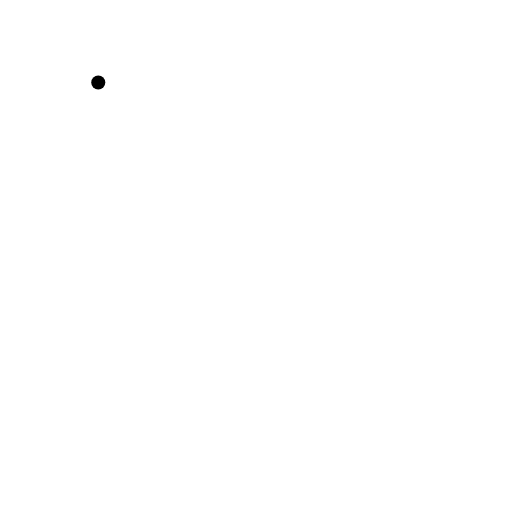
t = 0.00 s
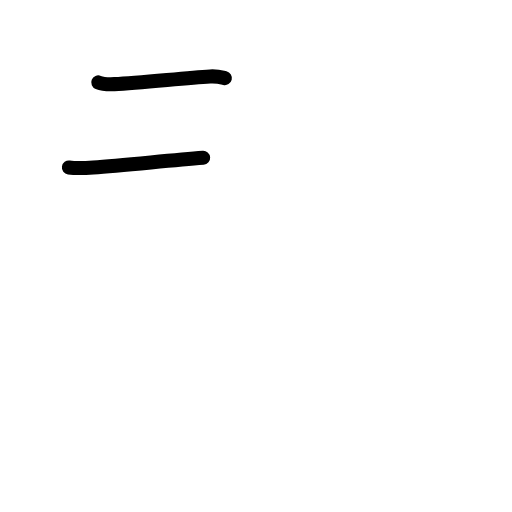
t = 1.58 s
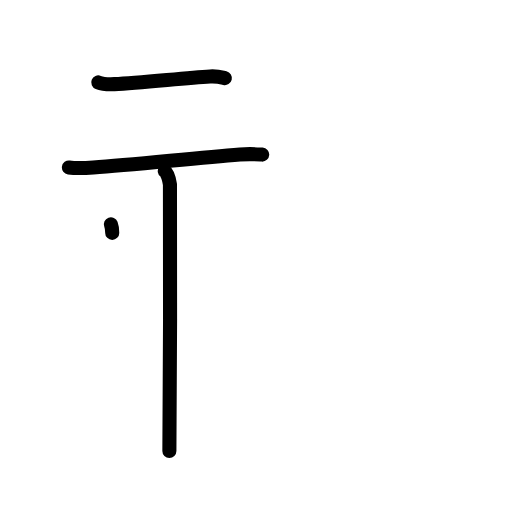
t = 3.25 s
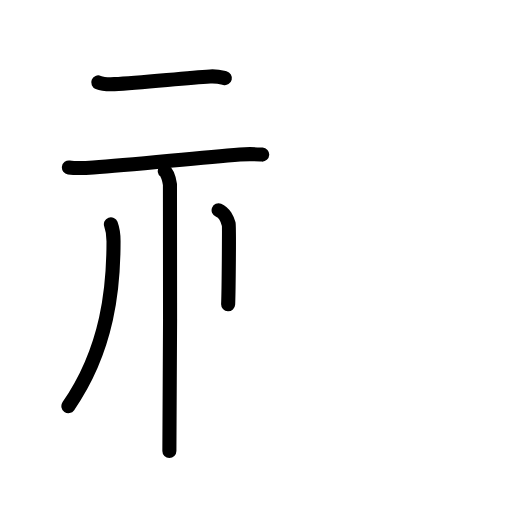
t = 4.75 s
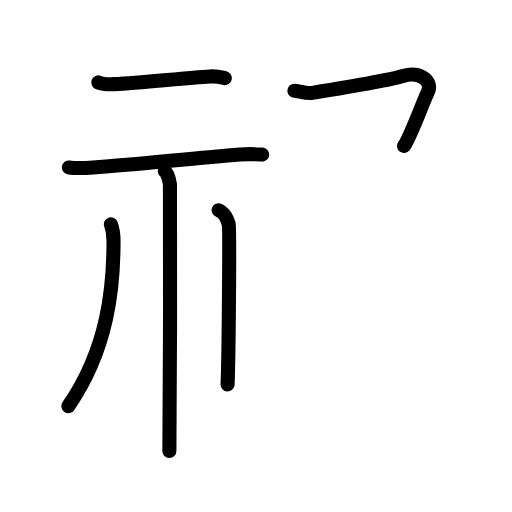
t = 5.88 s
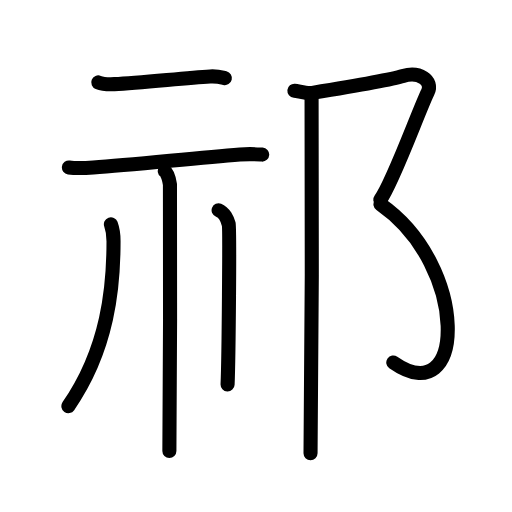
t = 8.00 s

The animated SVG that drew these frames (rendered in a browser with its animation timeline set to each time). Animation: 25 SMIL elements (animate=25); one cycle of 8.00 s.

<?xml version="1.0" encoding="UTF-8"?>
<!--
AniKanjiVG is licensed by CC-BY-SA Paul C. Sommerhoff (https://bitbucket.org/sommerhoff/anikanjivg).
AniKanjiVG uses KanjiVG which is licensed by CC-BY-SA Ulrich Apel (http://kanjivg.tagaini.net).
See also http://creativecommons.org/licenses/by-sa/3.0/
-->
<svg xmlns:kvg='http://kanjivg.tagaini.net' xmlns='http://www.w3.org/2000/svg' width='109' height='109' viewBox='0 0 109 109' style='fill:none;stroke:#000000;stroke-width:3;stroke-linecap:round;stroke-linejoin:round;' id="kvg:kanji_07941"><g id="kvg:07941" kvg:element="祁"><g id="kvg:07941-g1" kvg:element="示" kvg:position="left" kvg:radical="general"><g id="kvg:07941-g2" kvg:position="top"><path id="kvg:07941-s1" kvg:type="㇐" d="M20.92,17.55c0.9,0.36,2.54,0.4,3.44,0.36c5.63-0.25,14.67-1.3,20.37-1.64c1.49-0.09,2.39,0.17,3.14,0.35"><animate attributeName="d" begin="0.0s" dur="0.3333333333333333s" from="M20.92,17.55C20.92,17.55,20.92,17.55,20.92,17.55" to="M20.92,17.55c0.9,0.36,2.54,0.4,3.44,0.36" />
<animate attributeName="d" begin="0.3333333333333333s" dur="0.3333333333333333s" from="M20.92,17.55c0.9,0.36,2.54,0.4,3.44,0.36c0,0,0,0,0,0,0" to="M20.92,17.55c0.9,0.36,2.54,0.4,3.44,0.36c5.63-0.25,14.67-1.3,20.37-1.64" />
<animate attributeName="d" begin="0.6666666666666666s" dur="0.3333333333333333s" from="M20.92,17.55c0.9,0.36,2.54,0.4,3.44,0.36c5.63-0.25,14.67-1.3,20.37-1.64c0,0,0,0,0,0,0" to="M20.92,17.55c0.9,0.36,2.54,0.4,3.44,0.36c5.63-0.25,14.67-1.3,20.37-1.64c1.49-0.09,2.39,0.17,3.14,0.35" />
</path>
<path id="kvg:07941-s2" kvg:type="㇐" d="M14.67,35.65c1.37,0.19,3.85,0.1,5.2,0c8.5-0.58,21.42-2,31.21-2.76c2.24-0.17,3.61-0.05,4.74,0.02"><animate attributeName="d" begin="1.0s" dur="0.3333333333333333s" from="M14.67,35.65C14.67,35.65,14.67,35.65,14.67,35.65" to="M14.67,35.65c1.37,0.19,3.85,0.1,5.2,0" />
<animate attributeName="d" begin="1.3333333333333333s" dur="0.3333333333333333s" from="M14.67,35.65c1.37,0.19,3.85,0.1,5.2,0c0,0,0,0,0,0,0" to="M14.67,35.65c1.37,0.19,3.85,0.1,5.2,0c8.5-0.58,21.42-2,31.21-2.76" />
<animate attributeName="d" begin="1.6666666666666665s" dur="0.3333333333333333s" from="M14.67,35.65c1.37,0.19,3.85,0.1,5.2,0c8.5-0.58,21.42-2,31.21-2.76c0,0,0,0,0,0,0" to="M14.67,35.65c1.37,0.19,3.85,0.1,5.2,0c8.5-0.58,21.42-2,31.21-2.76c2.24-0.17,3.61-0.05,4.74,0.02" />
<animate attributeName="d" begin="0s" dur="1.0s" from="M-100,-100" to="M-100,-100" />
</path>
</g>
<g id="kvg:07941-g3" kvg:position="bottom"><path id="kvg:07941-s3" kvg:type="㇑" d="M35.08,36.43c0.61,0.44,0.98,1.97,1.1,2.85c0.12,0.88,0,51.24-0.12,56.72"><animate attributeName="d" begin="2.0s" dur="0.5s" from="M35.08,36.43C35.08,36.43,35.08,36.43,35.08,36.43" to="M35.08,36.43c0.61,0.44,0.98,1.97,1.1,2.85" />
<animate attributeName="d" begin="2.5s" dur="0.5s" from="M35.08,36.43c0.61,0.44,0.98,1.97,1.1,2.85c0,0,0,0,0,0,0" to="M35.08,36.43c0.61,0.44,0.98,1.97,1.1,2.85c0.12,0.88,0,51.24-0.12,56.72" />
<animate attributeName="d" begin="0s" dur="2.0s" from="M-100,-100" to="M-100,-100" />
</path>
<path id="kvg:07941-s4" kvg:type="㇒" d="M23.61,47.75c0.57,1.55,0.56,2.35,0.56,3.66c0,9.6-1.11,22.76-9.61,35.05"><animate attributeName="d" begin="3.0s" dur="0.5s" from="M23.61,47.75C23.61,47.75,23.61,47.75,23.61,47.75" to="M23.61,47.75c0.57,1.55,0.56,2.35,0.56,3.66" />
<animate attributeName="d" begin="3.5s" dur="0.5s" from="M23.61,47.75c0.57,1.55,0.56,2.35,0.56,3.66c0,0,0,0,0,0,0" to="M23.61,47.75c0.57,1.55,0.56,2.35,0.56,3.66c0,9.6-1.11,22.76-9.61,35.05" />
<animate attributeName="d" begin="0s" dur="3.0s" from="M-100,-100" to="M-100,-100" />
</path>
<path id="kvg:07941-s5" kvg:type="㇑/㇔" d="M46.54,44.75c1.19,0.46,1.91,2.05,2.15,2.97c0.24,0.91,0,28.41-0.24,34.11"><animate attributeName="d" begin="4.0s" dur="0.5s" from="M46.54,44.75C46.54,44.75,46.54,44.75,46.54,44.75" to="M46.54,44.75c1.19,0.46,1.91,2.05,2.15,2.97" />
<animate attributeName="d" begin="4.5s" dur="0.5s" from="M46.54,44.75c1.19,0.46,1.91,2.05,2.15,2.97c0,0,0,0,0,0,0" to="M46.54,44.75c1.19,0.46,1.91,2.05,2.15,2.97c0.24,0.91,0,28.41-0.24,34.11" />
<animate attributeName="d" begin="0s" dur="4.0s" from="M-100,-100" to="M-100,-100" />
</path>
</g>
</g>
<g id="kvg:07941-g4" kvg:element="⻏" kvg:original="邑" kvg:position="right"><path id="kvg:07941-s6" kvg:type="㇇" d="M62.67,19.31c0.94,0.09,2.62,0.65,3.83,0.46c5.22-0.85,16.54-2.74,19.29-3.59c3.38-1.05,6.54,0.92,5.26,3.48c-1.79,3.59-7.46,19.35-10.09,22.84"><animate attributeName="d" begin="5.0s" dur="0.25s" from="M62.67,19.31C62.67,19.31,62.67,19.31,62.67,19.31" to="M62.67,19.31c0.94,0.09,2.62,0.65,3.83,0.46" />
<animate attributeName="d" begin="5.25s" dur="0.25s" from="M62.67,19.31c0.94,0.09,2.62,0.65,3.83,0.46c0,0,0,0,0,0,0" to="M62.67,19.31c0.94,0.09,2.62,0.65,3.83,0.46c5.22-0.85,16.54-2.74,19.29-3.59" />
<animate attributeName="d" begin="5.5s" dur="0.25s" from="M62.67,19.31c0.94,0.09,2.62,0.65,3.83,0.46c5.22-0.85,16.54-2.74,19.29-3.59c0,0,0,0,0,0,0" to="M62.67,19.31c0.94,0.09,2.62,0.65,3.83,0.46c5.22-0.85,16.54-2.74,19.29-3.59c3.38-1.05,6.54,0.92,5.26,3.48" />
<animate attributeName="d" begin="5.75s" dur="0.25s" from="M62.67,19.31c0.94,0.09,2.62,0.65,3.83,0.46c5.22-0.85,16.54-2.74,19.29-3.59c3.38-1.05,6.54,0.92,5.26,3.48c0,0,0,0,0,0,0" to="M62.67,19.31c0.94,0.09,2.62,0.65,3.83,0.46c5.22-0.85,16.54-2.74,19.29-3.59c3.38-1.05,6.54,0.92,5.26,3.48c-1.79,3.59-7.46,19.35-10.09,22.84" />
<animate attributeName="d" begin="0s" dur="5.0s" from="M-100,-100" to="M-100,-100" />
</path>
<path id="kvg:07941-s7" kvg:type="㇕va" d="M81,43.5c19,13.25,18.25,44.5,2.73,33.66"><animate attributeName="d" begin="6.0s" dur="1.0s" from="M81,43.5C81,43.5,81,43.5,81,43.5" to="M81,43.5c19,13.25,18.25,44.5,2.73,33.66" />
<animate attributeName="d" begin="0s" dur="6.0s" from="M-100,-100" to="M-100,-100" />
</path>
<path id="kvg:07941-s8" kvg:type="㇑" d="M66.33,20c0.22,1,0,70.25-0.22,76.5"><animate attributeName="d" begin="7.0s" dur="1.0s" from="M66.33,20C66.33,20,66.33,20,66.33,20" to="M66.33,20c0.22,1,0,70.25-0.22,76.5" />
<animate attributeName="d" begin="0s" dur="7.0s" from="M-100,-100" to="M-100,-100" />
</path>
</g>
</g>
</svg>
